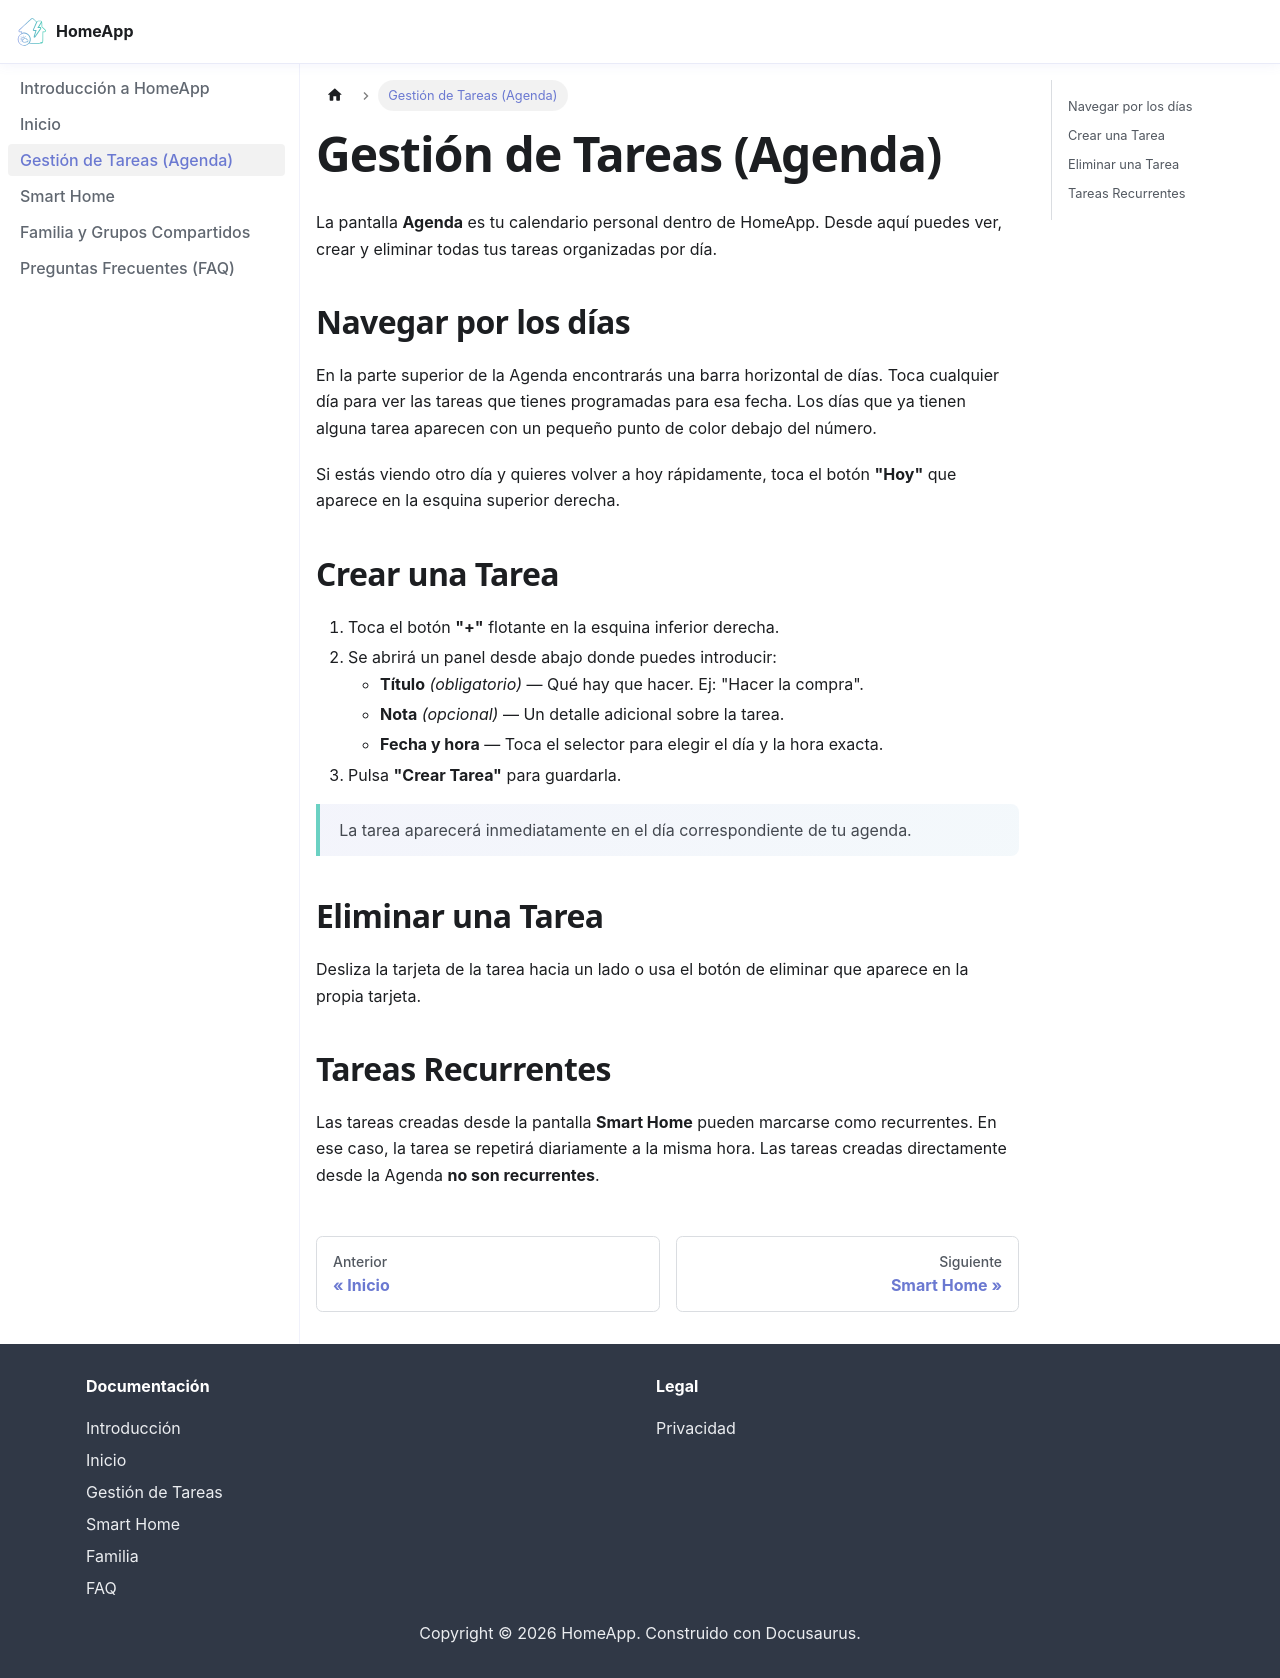

repository: GonStefano/Web-guide-home-app · page: docs/tareas/index.html · generator: docusaurus

---
sidebar_position: 3
---

# Gestión de Tareas (Agenda)

La pantalla **Agenda** es tu calendario personal dentro de HomeApp. Desde aquí puedes ver, crear y eliminar todas tus tareas organizadas por día.

## Navegar por los días

En la parte superior de la Agenda encontrarás una barra horizontal de días. Toca cualquier día para ver las tareas que tienes programadas para esa fecha. Los días que ya tienen alguna tarea aparecen con un pequeño punto de color debajo del número.

Si estás viendo otro día y quieres volver a hoy rápidamente, toca el botón **"Hoy"** que aparece en la esquina superior derecha.

## Crear una Tarea

1. Toca el botón **"+"** flotante en la esquina inferior derecha.
2. Se abrirá un panel desde abajo donde puedes introducir:
   - **Título** *(obligatorio)* — Qué hay que hacer. Ej: "Hacer la compra".
   - **Nota** *(opcional)* — Un detalle adicional sobre la tarea.
   - **Fecha y hora** — Toca el selector para elegir el día y la hora exacta.
3. Pulsa **"Crear Tarea"** para guardarla.

> La tarea aparecerá inmediatamente en el día correspondiente de tu agenda.

## Eliminar una Tarea

Desliza la tarjeta de la tarea hacia un lado o usa el botón de eliminar que aparece en la propia tarjeta.

## Tareas Recurrentes

Las tareas creadas desde la pantalla **Smart Home** pueden marcarse como recurrentes. En ese caso, la tarea se repetirá diariamente a la misma hora. Las tareas creadas directamente desde la Agenda **no son recurrentes**.
